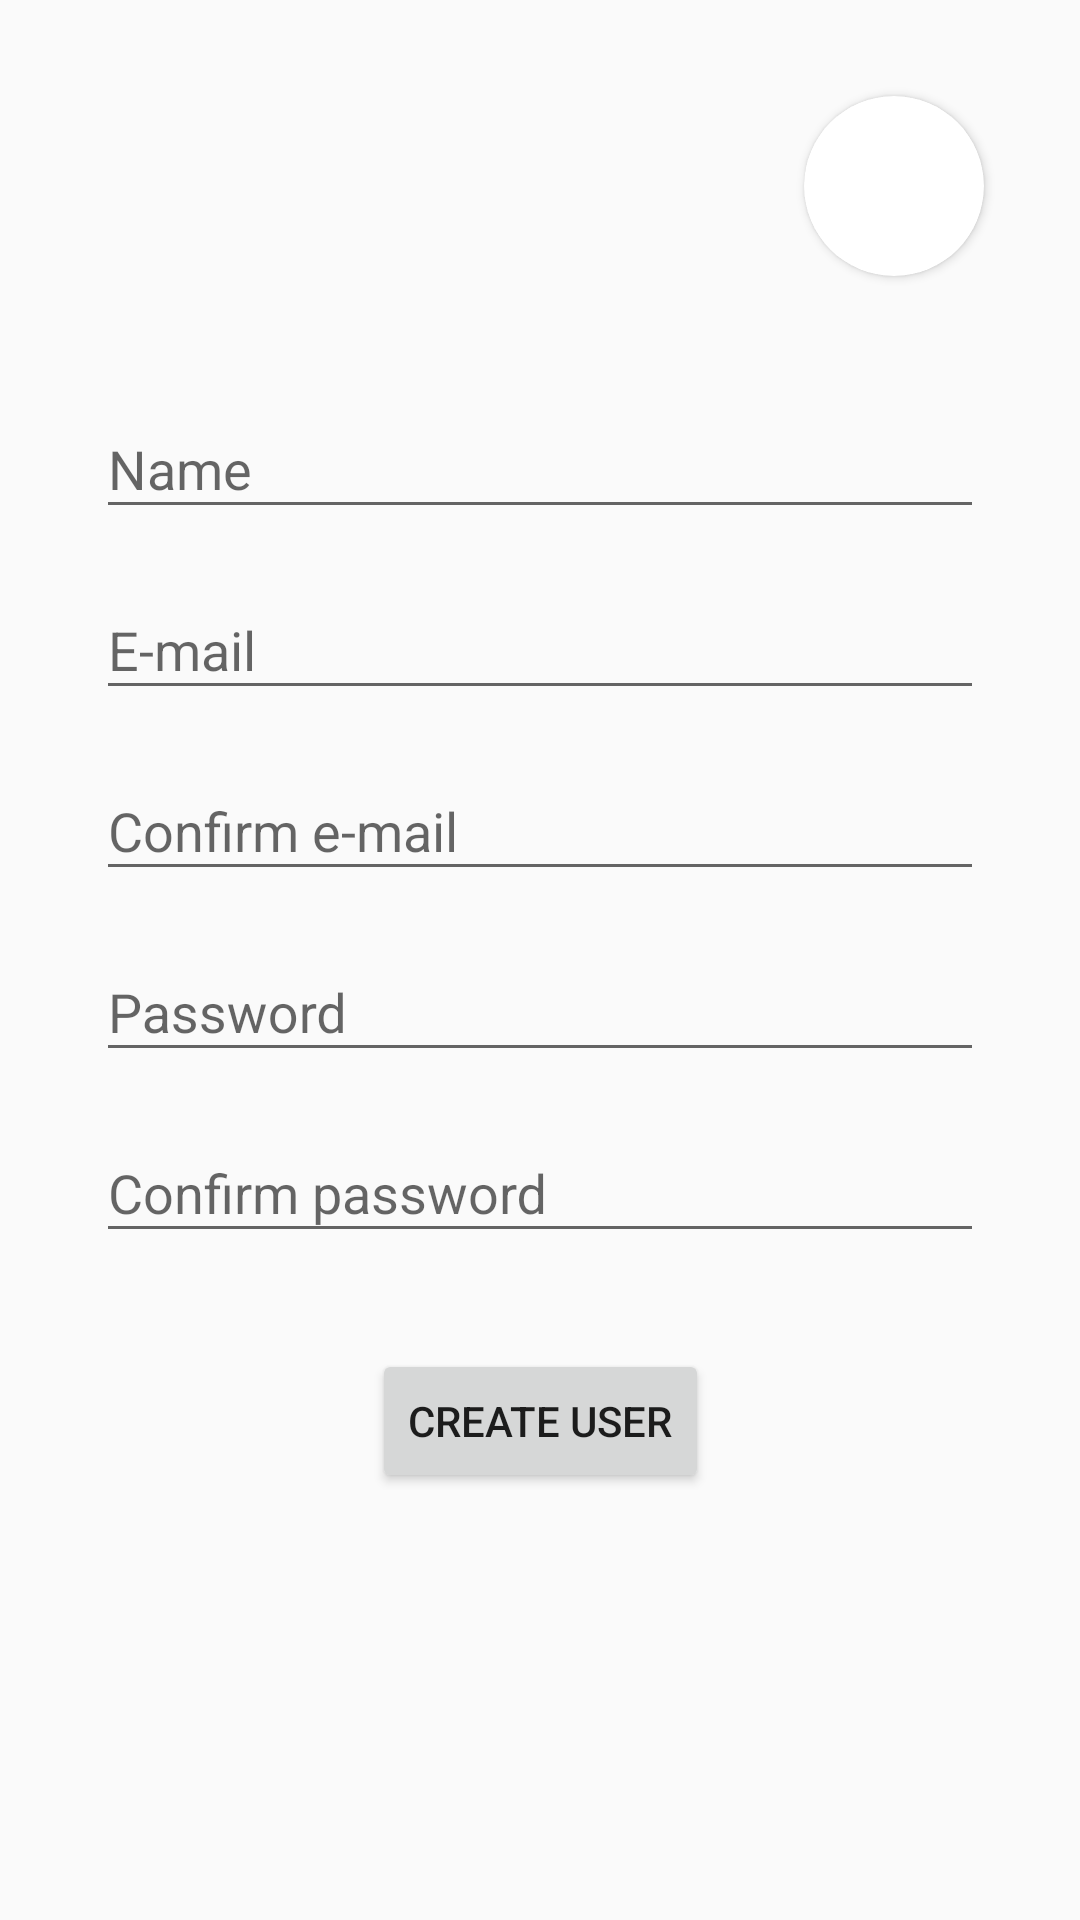

Write the Android layout XML for this screen, with the resource values it uses.
<!-- AndroidManifest.xml: application theme AppTheme -->
<!-- res/layout/activity_create_user.xml -->
<?xml version="1.0" encoding="utf-8"?>
<androidx.constraintlayout.widget.ConstraintLayout xmlns:android="http://schemas.android.com/apk/res/android"
    xmlns:app="http://schemas.android.com/apk/res-auto"
    xmlns:tools="http://schemas.android.com/tools"
    android:layout_width="match_parent"
    android:layout_height="match_parent"
    tools:context=".CreateUserActivity">

    <androidx.constraintlayout.widget.ConstraintLayout
        android:layout_width="match_parent"
        android:layout_height="wrap_content"
        app:layout_constraintEnd_toEndOf="parent"
        app:layout_constraintStart_toStartOf="parent"
        app:layout_constraintTop_toTopOf="parent">

        <androidx.cardview.widget.CardView
            android:id="@+id/cardView"
            android:layout_width="60dp"
            android:layout_height="60dp"
            android:layout_marginTop="32dp"
            android:layout_marginEnd="32dp"
            app:layout_constraintEnd_toEndOf="parent"
            app:layout_constraintTop_toTopOf="parent"
            android:innerRadius="0dp"
            android:shape="ring"
            android:thicknessRatio="1.9"
            app:cardCornerRadius="40dp">

            <ImageView
                android:id="@+id/imageView2"
                android:layout_width="match_parent"
                android:layout_height="match_parent"
                android:contentDescription="@string/user_image"
                tools:srcCompat="@android:drawable/ic_menu_camera" />
        </androidx.cardview.widget.CardView>

        <com.google.android.material.textfield.TextInputLayout
            android:id="@+id/nameLabel"
            android:layout_width="match_parent"
            android:layout_height="wrap_content"
            android:layout_marginStart="32dp"
            android:layout_marginTop="32dp"
            android:layout_marginEnd="32dp"
            app:layout_constraintEnd_toEndOf="parent"
            app:layout_constraintStart_toStartOf="parent"
            app:layout_constraintTop_toBottomOf="@+id/cardView">

            <com.google.android.material.textfield.TextInputEditText
                android:id="@+id/nameTextInput"
                android:layout_width="match_parent"
                android:layout_height="wrap_content"
                android:hint="@string/name"
                android:inputType="textPersonName"/>
        </com.google.android.material.textfield.TextInputLayout>

        <com.google.android.material.textfield.TextInputLayout
            android:id="@+id/emailLabel"
            android:layout_width="match_parent"
            android:layout_height="wrap_content"
            android:layout_marginStart="32dp"
            android:layout_marginTop="8dp"
            android:layout_marginEnd="32dp"
            app:layout_constraintEnd_toEndOf="parent"
            app:layout_constraintStart_toStartOf="parent"
            app:layout_constraintTop_toBottomOf="@+id/nameLabel">

            <com.google.android.material.textfield.TextInputEditText
                android:id="@+id/emailTextInput"
                android:layout_width="match_parent"
                android:layout_height="wrap_content"
                android:hint="@string/e_mail"
                android:inputType="textEmailAddress"/>
        </com.google.android.material.textfield.TextInputLayout>

        <com.google.android.material.textfield.TextInputLayout
            android:id="@+id/confirmEmailLabel"
            android:layout_width="match_parent"
            android:layout_height="wrap_content"
            android:layout_marginStart="32dp"
            android:layout_marginTop="8dp"
            android:layout_marginEnd="32dp"
            app:layout_constraintEnd_toEndOf="parent"
            app:layout_constraintStart_toStartOf="parent"
            app:layout_constraintTop_toBottomOf="@+id/emailLabel">

            <com.google.android.material.textfield.TextInputEditText
                android:id="@+id/confirmEmailTextInput"
                android:layout_width="match_parent"
                android:layout_height="wrap_content"
                android:hint="@string/confirm_e_mail"
                android:inputType="textEmailAddress"/>
        </com.google.android.material.textfield.TextInputLayout>

        <com.google.android.material.textfield.TextInputLayout
            android:id="@+id/passwordLabel"
            android:layout_width="match_parent"
            android:layout_height="wrap_content"
            android:layout_marginStart="32dp"
            android:layout_marginTop="8dp"
            android:layout_marginEnd="32dp"
            app:layout_constraintEnd_toEndOf="parent"
            app:layout_constraintStart_toStartOf="parent"
            app:layout_constraintTop_toBottomOf="@+id/confirmEmailLabel">

            <com.google.android.material.textfield.TextInputEditText
                android:id="@+id/passwordTextInput"
                android:layout_width="match_parent"
                android:layout_height="wrap_content"
                android:hint="@string/password"
                android:inputType="textPassword"/>
        </com.google.android.material.textfield.TextInputLayout>

        <com.google.android.material.textfield.TextInputLayout
            android:id="@+id/confirmPasswordLabel"
            android:layout_width="match_parent"
            android:layout_height="wrap_content"
            android:layout_marginStart="32dp"
            android:layout_marginTop="8dp"
            android:layout_marginEnd="32dp"
            app:layout_constraintEnd_toEndOf="parent"
            app:layout_constraintStart_toStartOf="parent"
            app:layout_constraintTop_toBottomOf="@+id/passwordLabel">

            <com.google.android.material.textfield.TextInputEditText
                android:id="@+id/confirmPasswordTextInput"
                android:layout_width="match_parent"
                android:layout_height="wrap_content"
                android:hint="@string/confirm_password"
                android:inputType="textPassword" />
        </com.google.android.material.textfield.TextInputLayout>

        <Button
            android:id="@+id/createUserButton"
            android:layout_width="wrap_content"
            android:layout_height="wrap_content"
            android:layout_marginTop="32dp"
            android:layout_marginBottom="8dp"
            android:text="@string/create_user"
            app:layout_constraintBottom_toBottomOf="parent"
            app:layout_constraintEnd_toEndOf="parent"
            app:layout_constraintStart_toStartOf="parent"
            app:layout_constraintTop_toBottomOf="@+id/confirmPasswordLabel" />

    </androidx.constraintlayout.widget.ConstraintLayout>
</androidx.constraintlayout.widget.ConstraintLayout>
<!-- resources referenced by this layout -->
<resources>
  <string name="confirm_e_mail">Confirm e-mail</string>
  <string name="confirm_password">Confirm password</string>
  <string name="create_user">Create user</string>
  <string name="e_mail">E-mail</string>
  <string name="name">Name</string>
  <string name="password">Password</string>
  <string name="user_image">User Image</string>
  <style name="AppTheme" parent="Theme.AppCompat.Light.DarkActionBar">
          
          <item name="colorPrimary">@color/colorPrimary</item>
          <item name="colorPrimaryDark">@color/colorPrimaryDark</item>
          <item name="colorAccent">@color/colorAccent</item>
      </style>
  <color name="colorPrimary">#004AAD</color>
  <color name="colorPrimaryDark">#002351</color>
  <color name="colorAccent">#FFB94F</color>
</resources>
